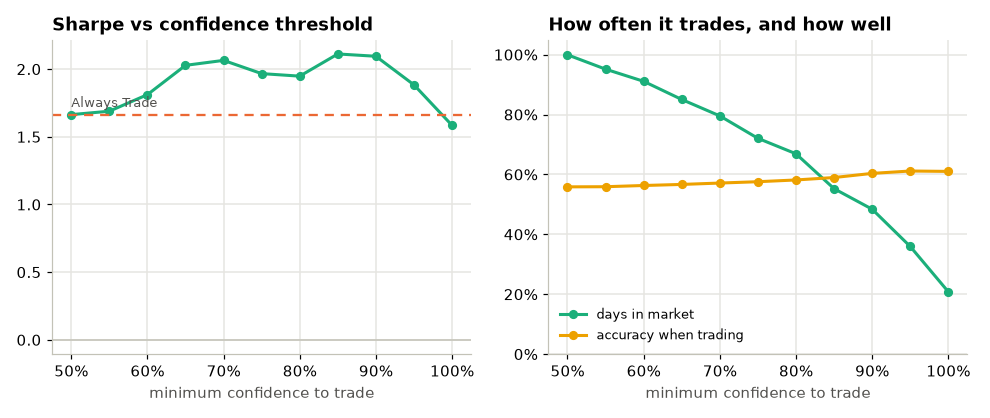

The file beside this chart, header and first rows:
threshold, total_return, annual_return, annual_vol, sharpe, max_drawdown, n_trades, pct_in_market, accuracy, total_cost
0.5, 10.2, 0.3784, 0.2274, 1.664, -0.3476, 230.0, 0.9995, 0.5585, 0.2295
0.55, 9.876, 0.3731, 0.2209, 1.689, -0.3429, 310.0, 0.9515, 0.559, 0.232
0.6, 11.17, 0.3937, 0.2174, 1.811, -0.3194, 373.0, 0.9109, 0.5631, 0.242
0.65, 13.35, 0.4245, 0.2093, 2.028, -0.3238, 413.0, 0.8503, 0.5666, 0.241
0.7, 13.12, 0.4215, 0.2042, 2.065, -0.2427, 442.0, 0.7955, 0.5712, 0.24
0.75, 10.22, 0.3787, 0.1925, 1.967, -0.2515, 452.0, 0.7206, 0.5757, 0.236
0.8, 9.281, 0.3628, 0.1862, 1.948, -0.2336, 431.0, 0.669, 0.5816, 0.224
0.85, 9.156, 0.3606, 0.1707, 2.112, -0.1897, 426.0, 0.5525, 0.5897, 0.216
0.9, 7.808, 0.3351, 0.16, 2.095, -0.1809, 401.0, 0.4839, 0.6035, 0.203
0.95, 4.179, 0.2442, 0.1296, 1.884, -0.1595, 384.0, 0.3595, 0.6114, 0.192
1.0, 2.003, 0.1573, 0.09927, 1.584, -0.1321, 274.0, 0.2082, 0.6101, 0.137
